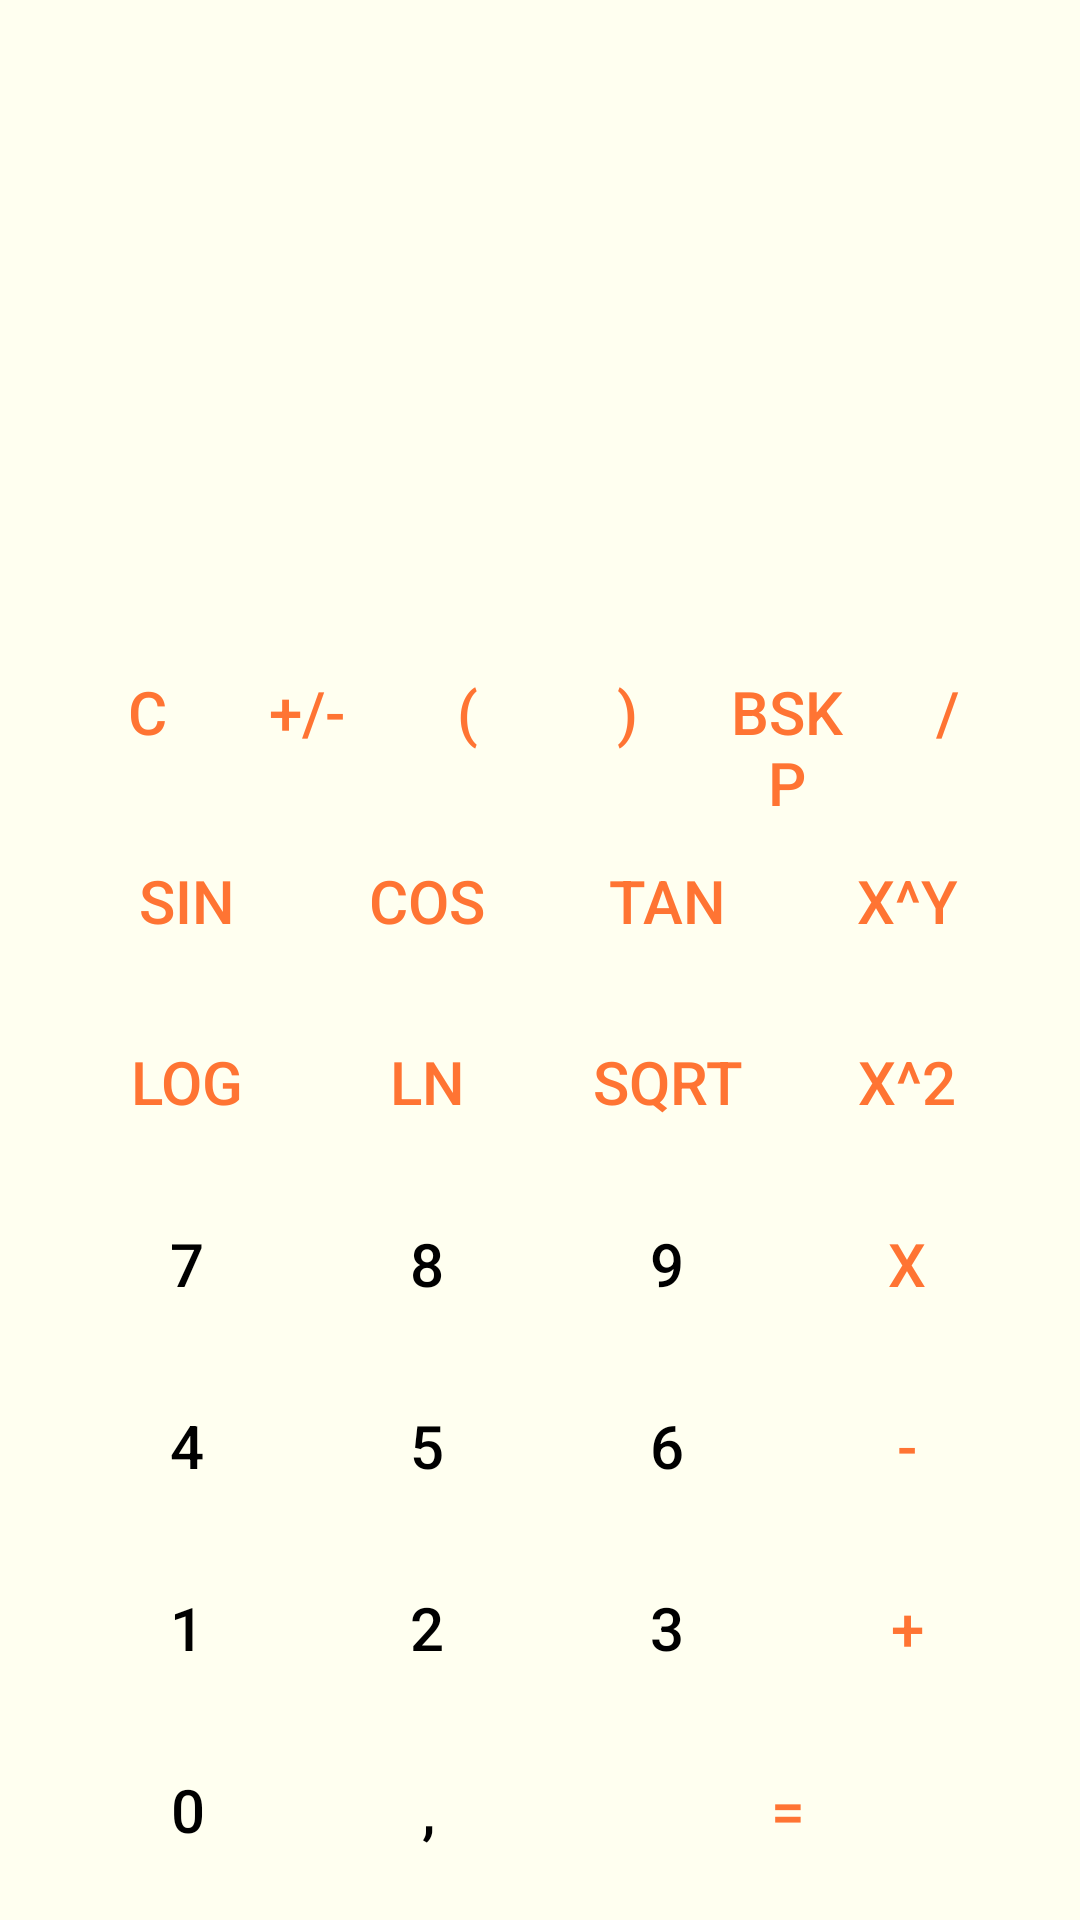

Write the Android layout XML for this screen, with the resource values it uses.
<!-- AndroidManifest.xml: application theme Theme.Calculator -->
<!-- res/layout/advanced_mode.xml -->
<?xml version="1.0" encoding="utf-8"?>
<LinearLayout xmlns:android="http://schemas.android.com/apk/res/android"
    xmlns:app="http://schemas.android.com/apk/res-auto"
    xmlns:tools="http://schemas.android.com/tools"
    android:layout_width="match_parent"
    android:layout_height="match_parent"
    android:background="#fffff0"
    android:orientation="vertical">

    <TextView
        android:id="@+id/textView"
        android:layout_width="match_parent"
        android:layout_height="wrap_content"
        android:layout_marginBottom="@dimen/TextViewMarginBottom"
        android:ellipsize="end"
        android:gravity="end"
        android:padding="@dimen/TextViewPadding"
        android:singleLine="true"
        android:text=""
        android:textSize="@dimen/TextViewTextSize"
        tools:ignore="MissingConstraints" />

    <LinearLayout
        android:layout_width="match_parent"
        android:layout_height="match_parent"
        android:background="#fffff0"
        android:orientation="vertical">

        <LinearLayout style="@style/normalHorizontalLayout">

            <androidx.appcompat.widget.AppCompatButton
                android:id="@+id/buttonC"
                style="@style/normalButton"
                android:text="@string/button_1"
                android:textColor="#ff7433"
                android:textSize="20sp" />

            <androidx.appcompat.widget.AppCompatButton
                android:id="@+id/buttonChangeSign"
                style="@style/normalButton"
                android:text="@string/button_2"
                android:textColor="#ff7433"
                android:textSize="20sp" />
            <androidx.appcompat.widget.AppCompatButton
                android:id="@+id/buttonLefB"
                style="@style/normalButton"
                android:text="@string/button_20"
                android:textColor="#ff7433"
                android:textSize="20sp" />

            <androidx.appcompat.widget.AppCompatButton
                android:id="@+id/buttonRightB"
                style="@style/normalButton"
                android:text="@string/button_21"
                android:textColor="#ff7433"
                android:textSize="20sp" />

            <androidx.appcompat.widget.AppCompatButton
                android:id="@+id/buttonBackspace"
                style="@style/normalButton"
                android:text="@string/button_3"
                android:textColor="#ff7433"
                android:textSize="20sp">

            </androidx.appcompat.widget.AppCompatButton>

            <androidx.appcompat.widget.AppCompatButton
                android:id="@+id/buttonDiv"
                style="@style/normalButton"
                android:text="@string/button_4"
                android:textColor="#ff7433"
                android:textSize="20sp">


            </androidx.appcompat.widget.AppCompatButton>

        </LinearLayout>

        <LinearLayout style="@style/normalHorizontalLayout">

            <androidx.appcompat.widget.AppCompatButton
                android:id="@+id/buttonSin"
                style="@style/normalButton"
                android:text="@string/button_22"
                android:textColor="#ff7433"
                android:textSize="20sp" />

            <androidx.appcompat.widget.AppCompatButton
                android:id="@+id/buttonCos"
                style="@style/normalButton"
                android:text="@string/button_23"
                android:textColor="#ff7433"
                android:textSize="20sp" />

            <androidx.appcompat.widget.AppCompatButton
                android:id="@+id/buttonTan"
                style="@style/normalButton"
                android:text="@string/button_24"
                android:textColor="#ff7433"
                android:textSize="20sp">

            </androidx.appcompat.widget.AppCompatButton>

            <androidx.appcompat.widget.AppCompatButton
                android:id="@+id/buttonXY"
                style="@style/normalButton"
                android:text="@string/button_25"
                android:textColor="#ff7433"
                android:textSize="20sp">


            </androidx.appcompat.widget.AppCompatButton>

        </LinearLayout>
        <LinearLayout style="@style/normalHorizontalLayout">

            <androidx.appcompat.widget.AppCompatButton
                android:id="@+id/buttonLg"
                style="@style/normalButton"
                android:text="@string/button_26"
                android:textColor="#ff7433"
                android:textSize="20sp" />

            <androidx.appcompat.widget.AppCompatButton
                android:id="@+id/buttonLn"
                style="@style/normalButton"
                android:text="@string/button_27"
                android:textColor="#ff7433"
                android:textSize="20sp" />

            <androidx.appcompat.widget.AppCompatButton
                android:id="@+id/buttonSqrt"
                style="@style/normalButton"
                android:text="@string/button_28"
                android:textColor="#ff7433"
                android:textSize="20sp">

            </androidx.appcompat.widget.AppCompatButton>

            <androidx.appcompat.widget.AppCompatButton
                android:id="@+id/buttonX2"
                style="@style/normalButton"
                android:text="@string/button_29"
                android:textColor="#ff7433"
                android:textSize="20sp">


            </androidx.appcompat.widget.AppCompatButton>

        </LinearLayout>
        <LinearLayout style="@style/normalHorizontalLayout">

            <androidx.appcompat.widget.AppCompatButton
                android:id="@+id/buttonSeven"
                style="@style/normalButton"
                android:text="@string/button_5"
                android:textColor="@color/black"
                android:textSize="20sp" />

            <androidx.appcompat.widget.AppCompatButton
                android:id="@+id/buttonEight"
                style="@style/normalButton"
                android:text="@string/button_6"
                android:textColor="@color/black"
                android:textSize="20sp" />

            <androidx.appcompat.widget.AppCompatButton
                android:id="@+id/buttonNine"
                style="@style/normalButton"
                android:text="@string/button_7"
                android:textColor="@color/black"
                android:textSize="20sp">

            </androidx.appcompat.widget.AppCompatButton>

            <androidx.appcompat.widget.AppCompatButton
                android:id="@+id/buttonMul"
                style="@style/normalButton"
                android:text="@string/button_8"
                android:textColor="#ff7433"
                android:textSize="20sp">


            </androidx.appcompat.widget.AppCompatButton>

        </LinearLayout>
        <LinearLayout style="@style/normalHorizontalLayout">

            <androidx.appcompat.widget.AppCompatButton
                android:id="@+id/buttonFour"
                style="@style/normalButton"
                android:text="@string/button_9"
                android:textColor="@color/black"
                android:textSize="20sp" />

            <androidx.appcompat.widget.AppCompatButton
                android:id="@+id/buttonFive"
                style="@style/normalButton"
                android:text="@string/button_10"
                android:textColor="@color/black"
                android:textSize="20sp" />

            <androidx.appcompat.widget.AppCompatButton
                android:id="@+id/buttonSix"
                style="@style/normalButton"
                android:text="@string/button_11"
                android:textColor="@color/black"
                android:textSize="20sp">

            </androidx.appcompat.widget.AppCompatButton>

            <androidx.appcompat.widget.AppCompatButton
                android:id="@+id/buttonSub"
                style="@style/normalButton"
                android:text="@string/button_12"
                android:textColor="#ff7433"
                android:textSize="20sp">


            </androidx.appcompat.widget.AppCompatButton>

        </LinearLayout>

        <LinearLayout style="@style/normalHorizontalLayout">

            <androidx.appcompat.widget.AppCompatButton
                android:id="@+id/buttonOne"
                style="@style/normalButton"
                android:text="@string/button_13"
                android:textColor="@color/black"
                android:textSize="20sp" />

            <androidx.appcompat.widget.AppCompatButton
                android:id="@+id/buttonTwo"
                style="@style/normalButton"
                android:text="@string/button_14"
                android:textColor="@color/black"
                android:textSize="20sp" />

            <androidx.appcompat.widget.AppCompatButton
                android:id="@+id/buttonThree"
                style="@style/normalButton"
                android:text="@string/button_15"
                android:textColor="@color/black"
                android:textSize="20sp">

            </androidx.appcompat.widget.AppCompatButton>

            <androidx.appcompat.widget.AppCompatButton
                android:id="@+id/buttonAdd"
                style="@style/normalButton"
                android:text="@string/button_16"
                android:textColor="#ff7433"
                android:textSize="20sp">


            </androidx.appcompat.widget.AppCompatButton>

        </LinearLayout>

        <LinearLayout style="@style/normalHorizontalLayout">

            <androidx.appcompat.widget.AppCompatButton
                android:id="@+id/buttonZero"
                style="@style/normalButton"
                android:text="@string/button_17"
                android:textColor="@color/black"
                android:textSize="20sp" />

            <androidx.appcompat.widget.AppCompatButton
                android:id="@+id/buttonDot"
                style="@style/normalButton"
                android:text="@string/button_18"
                android:textColor="@color/black"
                android:textSize="20sp" />


            <androidx.appcompat.widget.AppCompatButton
                android:id="@+id/buttonEqu"
                style="@style/normalButton"
                android:layout_weight="0.6667"
                android:text="@string/button_19"
                android:textColor="#ff7433"
                android:textSize="20sp">


            </androidx.appcompat.widget.AppCompatButton>

        </LinearLayout>


    </LinearLayout>


</LinearLayout>
<!-- resources referenced by this layout -->
<resources>
  <dimen name="TextViewMarginBottom">100dp</dimen>
  <dimen name="TextViewPadding">20dp</dimen>
  <dimen name="TextViewTextSize">55sp</dimen>
  <string name="button_1">C</string>
  <string name="button_10">5</string>
  <string name="button_11">6</string>
  <string name="button_12">-</string>
  <string name="button_13">1</string>
  <string name="button_14">2</string>
  <string name="button_15">3</string>
  <string name="button_16">+</string>
  <string name="button_17">0</string>
  <string name="button_18">,</string>
  <string name="button_19">=</string>
  <string name="button_2">+/-</string>
  <string name="button_20">(</string>
  <string name="button_21">)</string>
  <string name="button_22">sin</string>
  <string name="button_23">cos</string>
  <string name="button_24">tan</string>
  <string name="button_25">x^y</string>
  <string name="button_26">log</string>
  <string name="button_27">ln</string>
  <string name="button_28">sqrt</string>
  <string name="button_29">x^2</string>
  <string name="button_3">Bskp</string>
  <string name="button_4">/</string>
  <string name="button_5">7</string>
  <string name="button_6">8</string>
  <string name="button_7">9</string>
  <string name="button_8">X</string>
  <string name="button_9">4</string>
  <style name="normalButton">
  
          <item name="android:background">@android:color/transparent</item>
          <item name="android:layout_width">match_parent</item>
          <item name="android:layout_height">wrap_content</item>
          <item name="android:layout_marginStart">5dp</item>
          <item name="android:layout_weight">1</item>
  
  
      </style>
  <style name="normalHorizontalLayout">
          <item name="android:layout_width">match_parent</item>
          <item name="android:layout_height">wrap_content</item>
          <item name="android:layout_marginLeft">20dp</item>
          <item name="android:layout_marginRight">20dp</item>
          <item name="android:layout_weight">1</item>
          <item name="android:orientation">horizontal</item>
      </style>
  <style name="Theme.Calculator" parent="Theme.MaterialComponents.DayNight.DarkActionBar">
          
          <item name="colorPrimary">@color/purple_500</item>
          <item name="colorPrimaryVariant">@color/purple_700</item>
          <item name="colorOnPrimary">@color/white</item>
          
          <item name="colorSecondary">@color/teal_200</item>
          <item name="colorSecondaryVariant">@color/teal_700</item>
          <item name="colorOnSecondary">@color/black</item>
          
          <item name="android:statusBarColor" tools:targetApi="l">?attr/colorPrimaryVariant</item>
          
      </style>
  <!-- not gathered from this repository: default colours our renderer supplied (Android Studio template values) -->
  <color name="purple_500">#FF6200EE</color>
  <color name="purple_700">#FF3700B3</color>
  <color name="teal_200">#FF03DAC5</color>
  <color name="teal_700">#FF018786</color>
  <color name="black">#FF000000</color>
  <color name="white">#FFFFFFFF</color>
</resources>
